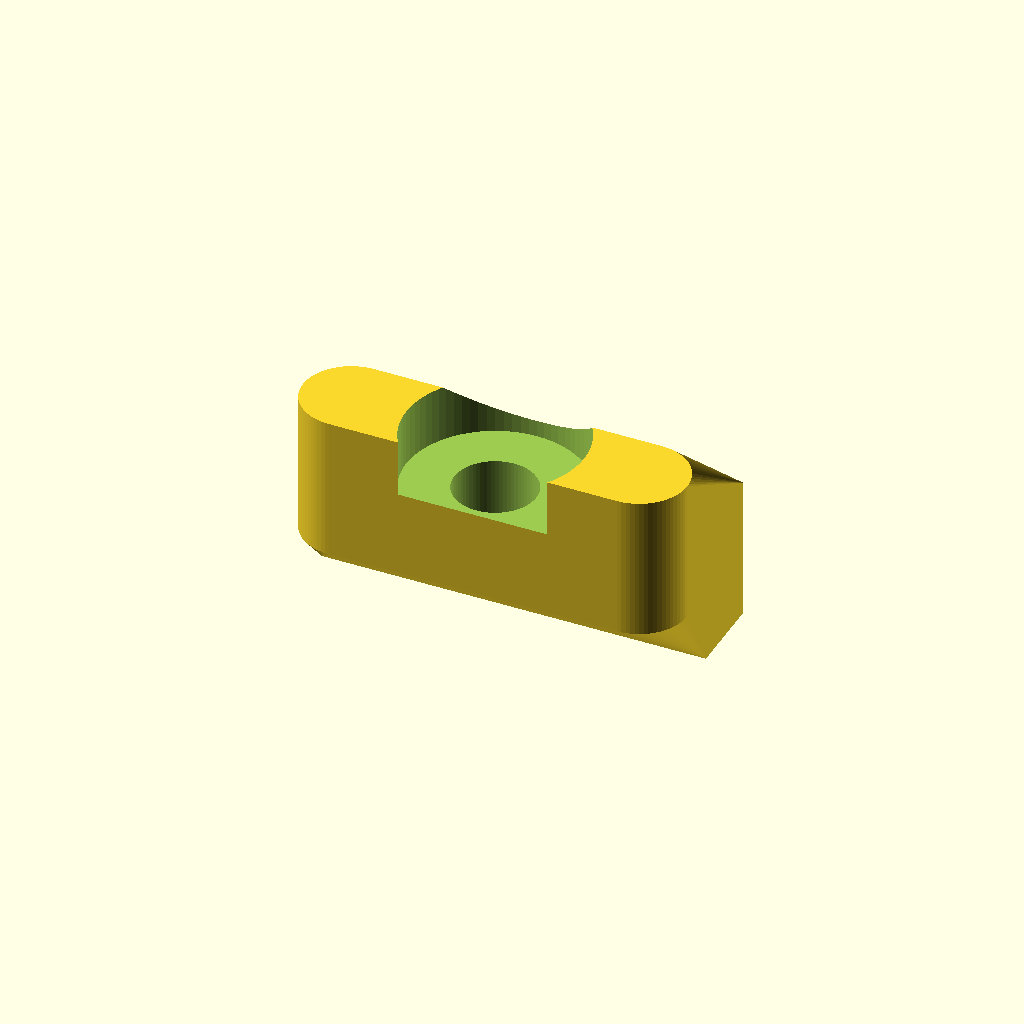
Cell 1 — every parameter at its default value.
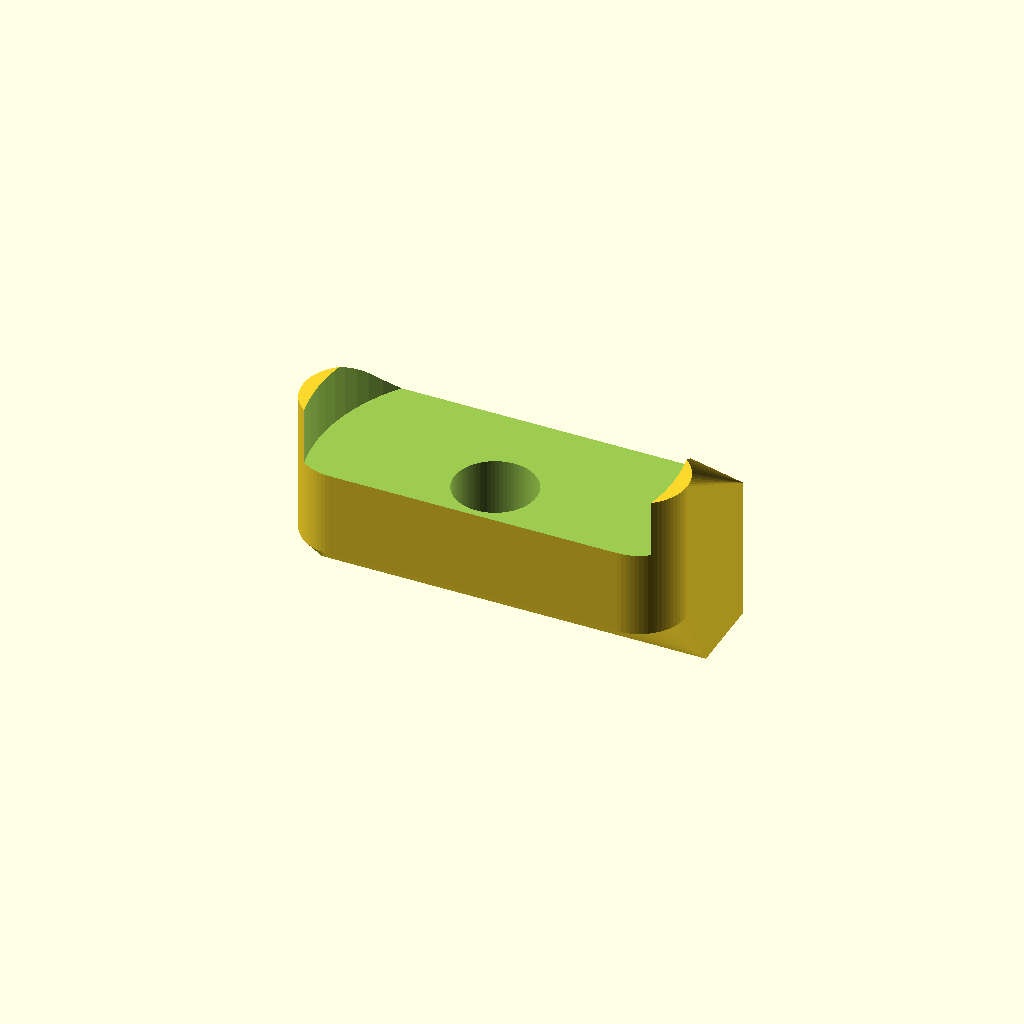
Cell 2: the same model with bearing_od = 44.4.
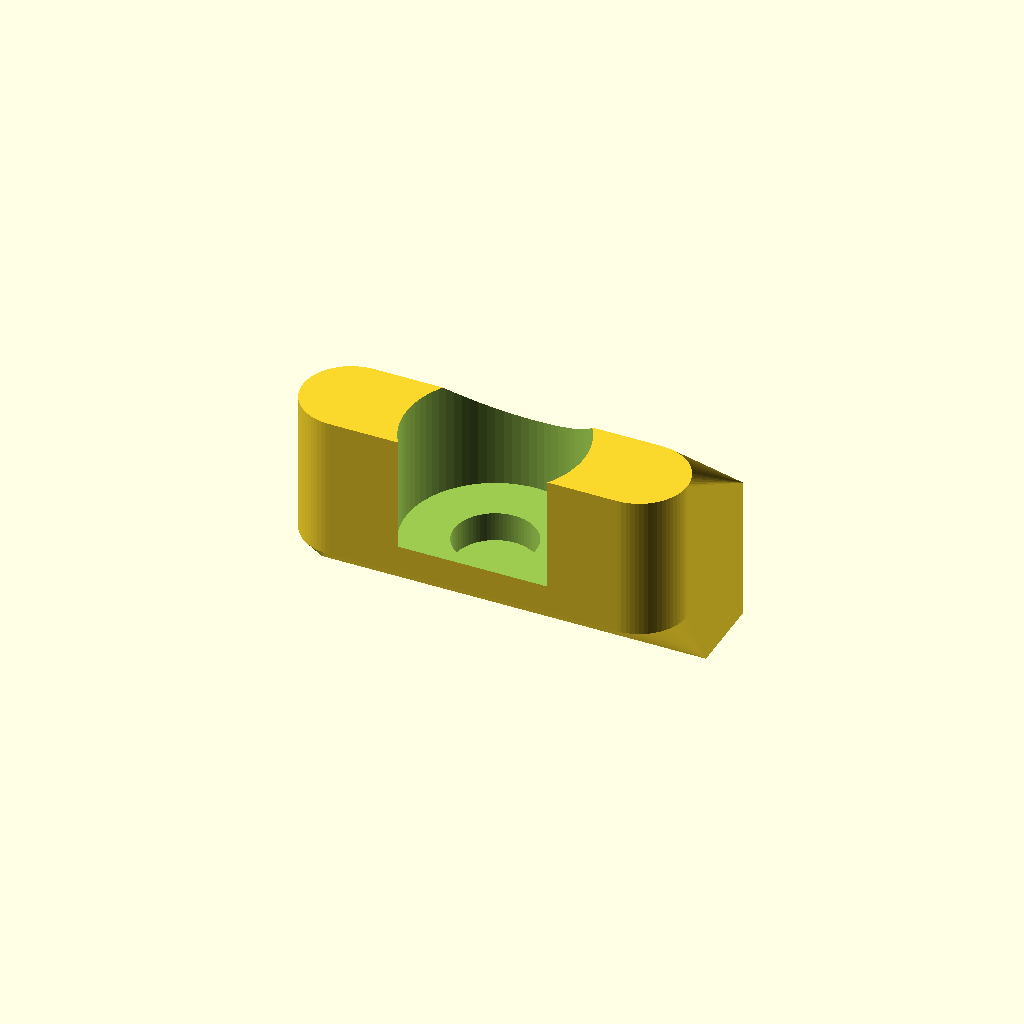
Cell 3 — bearing_width set to 14.4, the other parameters unchanged.
One fixed orthographic camera (rotation 55°, 0°, 25°; colour scheme Cornfield) for every cell.
The OpenSCAD source (mechanical/cad/bearing_block_608.scad):
// CYD Satellite Tracker — 608 bearing pillow block
// Conceptual PETG/ASA bracket. Verify bearing fit and fastener dimensions before use.
$fn=72;
bearing_od=22.2;       // nominal 608 OD 22 mm + clearance
bearing_width=7.2;
block_w=48; block_h=30; block_d=18;
mount_spacing=32; mount_hole=5.2;
wall=5;
difference(){
  hull(){
    translate([-block_w/2+6,0,0]) cylinder(h=block_d,d=12);
    translate([ block_w/2-6,0,0]) cylinder(h=block_d,d=12);
    translate([0,block_h/2-5,0]) cube([block_w,10,block_d],center=true);
  }
  // Bearing seat, axis along Z
  translate([0,0,block_d-bearing_width+0.01]) cylinder(h=bearing_width+0.2,d=bearing_od);
  translate([0,0,-0.1]) cylinder(h=block_d+0.2,d=10.2);
  for(x=[-mount_spacing/2,mount_spacing/2])
    translate([x,-block_h/2+4,-0.1]) cylinder(h=block_d+0.2,d=mount_hole);
}
// Bearing itself is intentionally not included; use a standard 608 bearing.
Parameter table extracted from the source (name, type, default, range or options):
bearing_od: number, default 22.2
bearing_width: number, default 7.2
wall: number, default 5
